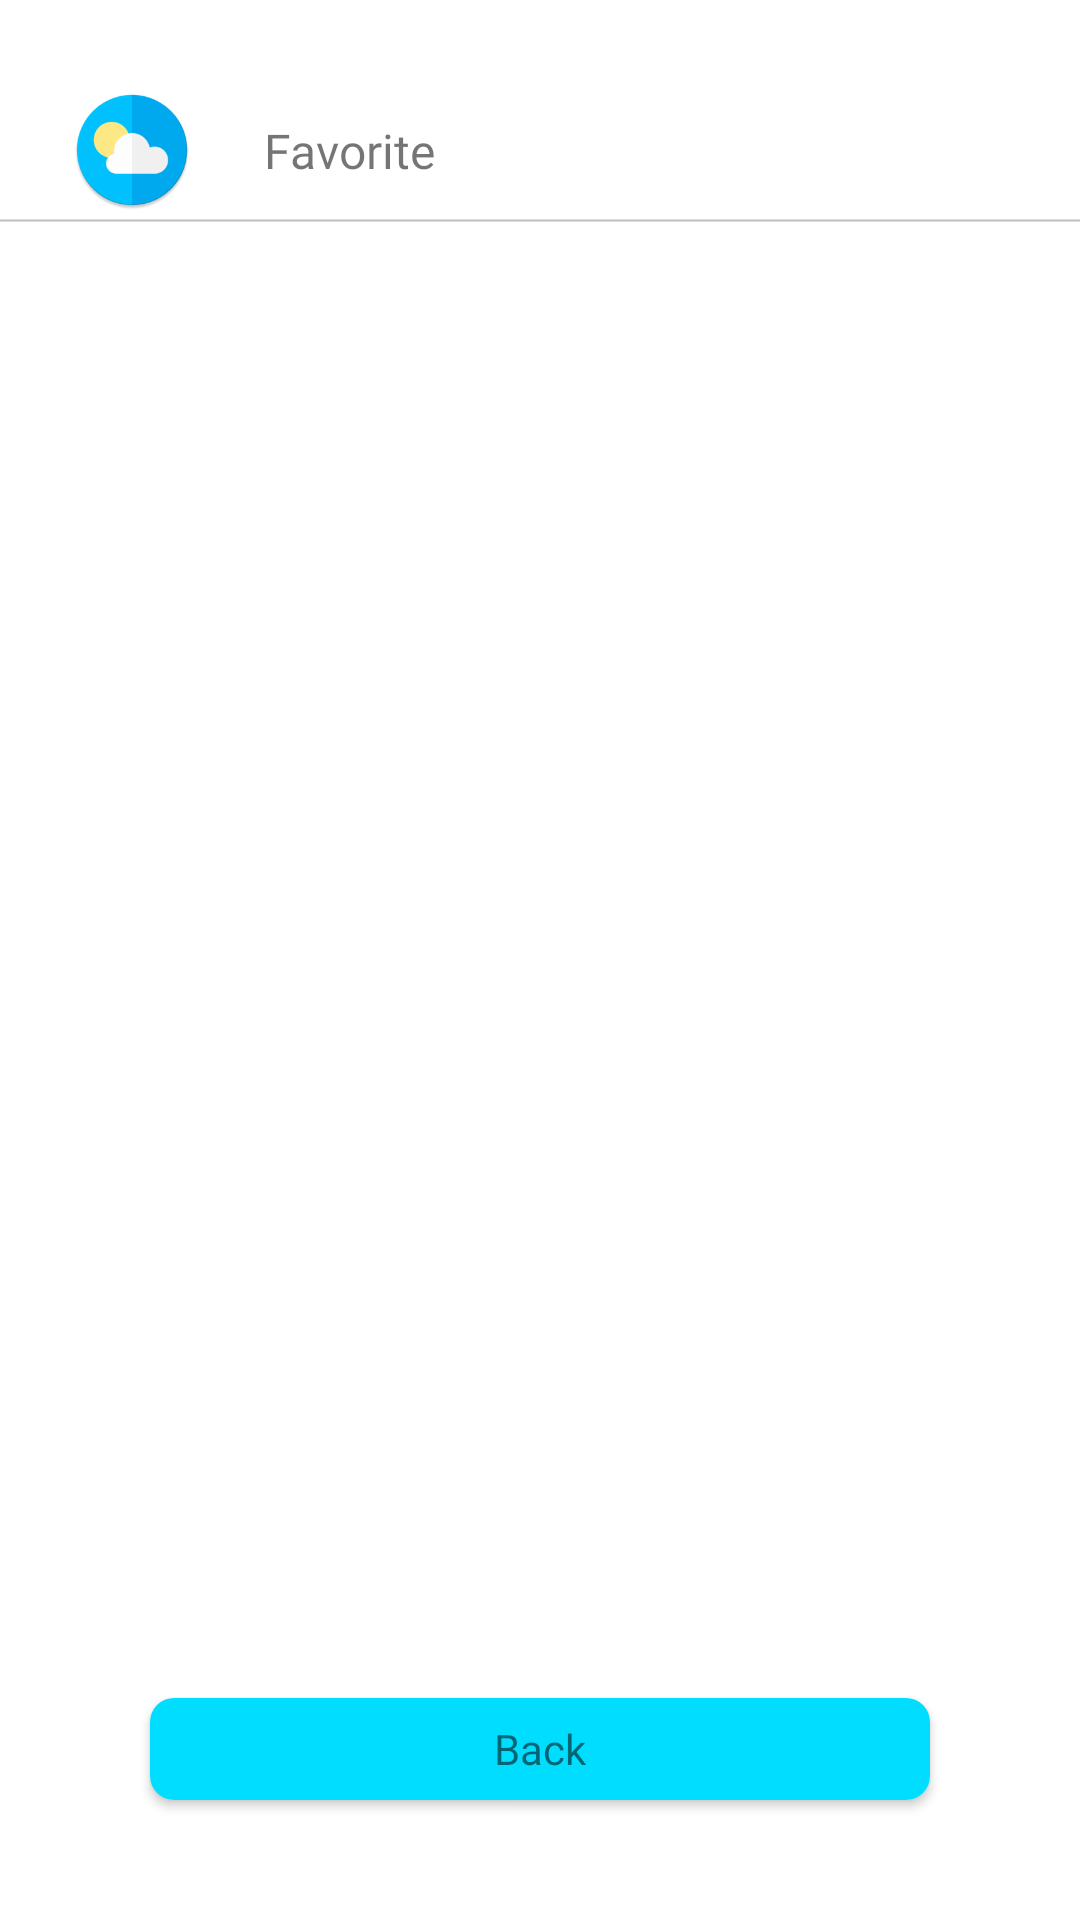

Write the Android layout XML for this screen, with the resource values it uses.
<!-- AndroidManifest.xml: application theme Theme.WeatherApp -->
<!-- res/layout/activity_favorite.xml -->
<?xml version="1.0" encoding="utf-8"?>
<androidx.constraintlayout.widget.ConstraintLayout xmlns:android="http://schemas.android.com/apk/res/android"
    xmlns:app="http://schemas.android.com/apk/res-auto"
    xmlns:tools="http://schemas.android.com/tools"
    android:layout_width="match_parent"
    android:layout_height="match_parent"
    tools:context=".ui.favorite.FavoriteActivity">

    <ImageView
        android:id="@+id/ivAppIcon"
        android:layout_width="40dp"
        android:layout_height="40dp"
        android:layout_marginStart="24dp"
        android:layout_marginTop="30dp"
        android:src="@mipmap/ic_launcher_round"
        app:layout_constraintStart_toStartOf="parent"
        app:layout_constraintTop_toTopOf="parent"
        tools:ignore="ContentDescription" />

    <TextView
        android:id="@+id/tvTitle"
        android:layout_width="0dp"
        android:layout_height="wrap_content"
        android:layout_marginStart="24dp"
        android:fontFamily="@font/montserrat_semi_bold"
        android:text="@string/lbl_favorite"
        android:textSize="16sp"
        app:layout_constraintBottom_toBottomOf="@id/ivAppIcon"
        app:layout_constraintEnd_toStartOf="@id/tvDate"
        app:layout_constraintHorizontal_weight="2"
        app:layout_constraintStart_toEndOf="@id/ivAppIcon"
        app:layout_constraintTop_toTopOf="@id/ivAppIcon" />

    <TextView
        android:id="@+id/tvDate"
        android:layout_width="0dp"
        android:layout_height="wrap_content"
        android:layout_marginEnd="24dp"
        android:fontFamily="@font/montserrat_regular"
        android:textAlignment="textEnd"
        android:textSize="11sp"
        app:layout_constraintBottom_toBottomOf="@id/tvTitle"
        app:layout_constraintEnd_toEndOf="parent"
        app:layout_constraintHorizontal_weight="1"
        app:layout_constraintStart_toEndOf="@id/tvTitle"
        app:layout_constraintTop_toTopOf="@id/tvTitle"
        tools:text="20 May, 2024" />

    <ProgressBar
        android:id="@+id/defaultLoading"
        style="?android:attr/progressBarStyleHorizontal"
        android:layout_width="0dp"
        android:layout_height="3dp"
        android:layout_marginTop="2dp"
        android:indeterminate="true"
        android:indeterminateBehavior="repeat"
        android:indeterminateTint="?attr/colorAccent"
        app:layout_constraintEnd_toEndOf="parent"
        app:layout_constraintStart_toStartOf="parent"
        app:layout_constraintTop_toBottomOf="@id/ivAppIcon" />

    <androidx.recyclerview.widget.RecyclerView
        android:id="@+id/rvFavorite"
        android:layout_width="0dp"
        android:layout_height="0dp"
        android:layout_marginVertical="20dp"
        app:layout_constraintBottom_toTopOf="@id/cvBack"
        app:layout_constraintEnd_toEndOf="@id/tvDate"
        app:layout_constraintStart_toStartOf="@id/ivAppIcon"
        app:layout_constraintTop_toBottomOf="@id/ivAppIcon"
        tools:itemCount="5"
        tools:listitem="@layout/item_favorite" />

    <androidx.cardview.widget.CardView
        android:id="@+id/cvBack"
        android:layout_width="0dp"
        android:layout_height="34dp"
        android:layout_marginHorizontal="50dp"
        android:layout_marginBottom="40dp"
        app:cardCornerRadius="8dp"
        android:foreground="?android:attr/selectableItemBackground"
        app:layout_constraintBottom_toBottomOf="parent"
        app:layout_constraintEnd_toEndOf="parent"
        app:layout_constraintStart_toStartOf="parent">

        <TextView
            android:layout_width="match_parent"
            android:layout_height="match_parent"
            android:fontFamily="@font/montserrat_semi_bold"
            android:gravity="center"
            android:background="?attr/colorOnPrimary"
            android:text="@string/lbl_back"
            android:textSize="14sp" />
    </androidx.cardview.widget.CardView>

</androidx.constraintlayout.widget.ConstraintLayout>
<!-- res/layout/item_favorite.xml (included above) -->
<?xml version="1.0" encoding="utf-8"?>
<androidx.cardview.widget.CardView xmlns:android="http://schemas.android.com/apk/res/android"
    xmlns:app="http://schemas.android.com/apk/res-auto"
    xmlns:tools="http://schemas.android.com/tools"
    android:layout_width="match_parent"
    android:layout_height="wrap_content"
    android:layout_marginHorizontal="8dp"
    android:layout_marginTop="4dp"
    android:layout_marginBottom="16dp"
    app:cardCornerRadius="16dp"
    android:foreground="?android:attr/selectableItemBackground">

    <androidx.constraintlayout.widget.ConstraintLayout
        android:layout_width="match_parent"
        android:layout_height="wrap_content"
        android:layout_gravity="center"
        android:paddingVertical="12dp"
        android:paddingHorizontal="18dp">

        <ImageView
            android:id="@+id/ivWeatherIcon"
            android:layout_width="30dp"
            android:layout_height="30dp"
            android:src="@drawable/ic_clear_sky"
            app:layout_constraintBottom_toBottomOf="parent"
            app:layout_constraintStart_toStartOf="parent"
            app:layout_constraintTop_toTopOf="parent"
            tools:ignore="ContentDescription" />

        <TextView
            android:id="@+id/tvName"
            android:layout_width="0dp"
            android:layout_height="wrap_content"
            android:layout_marginStart="20dp"
            android:fontFamily="@font/montserrat_semi_bold"
            android:gravity="start"
            android:textSize="14sp"
            app:layout_constraintBottom_toBottomOf="@id/ivWeatherIcon"
            app:layout_constraintEnd_toStartOf="@id/tvCondition"
            app:layout_constraintStart_toEndOf="@id/ivWeatherIcon"
            app:layout_constraintTop_toTopOf="@id/ivWeatherIcon"
            tools:text="30" />

        <TextView
            android:id="@+id/tvCondition"
            android:layout_width="0dp"
            android:layout_height="wrap_content"
            android:layout_marginStart="20dp"
            android:fontFamily="@font/montserrat_regular"
            android:gravity="end"
            android:textSize="14sp"
            app:layout_constraintBottom_toBottomOf="@id/ivWeatherIcon"
            app:layout_constraintEnd_toEndOf="parent"
            app:layout_constraintStart_toEndOf="@id/tvName"
            app:layout_constraintTop_toTopOf="@id/ivWeatherIcon"
            tools:text="30" />
    </androidx.constraintlayout.widget.ConstraintLayout>

</androidx.cardview.widget.CardView>
<!-- resources referenced by this layout -->
<resources>
  <!-- mipmap ic_launcher_round: webp bitmap (mipmap-hdpi, 3038 bytes) -->
  <string name="lbl_back">Back</string>
  <string name="lbl_favorite">Favorite</string>
  <style name="Theme.WeatherApp" parent="Theme.MaterialComponents.DayNight.NoActionBar">
          
          <item name="colorPrimary">@color/purple_500</item>
          <item name="colorPrimaryVariant">@color/purple_700</item>
          <item name="colorOnPrimary">@android:color/holo_blue_bright</item>
          
          <item name="colorSecondary">@color/teal_200</item>
          <item name="colorSecondaryVariant">@color/teal_700</item>
          <item name="colorOnSecondary">@color/white</item>
  
          <item name="colorAccent">@color/black</item>
          
          <item name="android:statusBarColor">?attr/colorOnSecondary</item>
          <item name="android:windowLightStatusBar">true</item>
          
      </style>
  <!-- not gathered from this repository: default colours our renderer supplied (Android Studio template values) -->
  <color name="purple_500">#FF6200EE</color>
  <color name="purple_700">#FF3700B3</color>
  <color name="teal_200">#FF03DAC5</color>
  <color name="teal_700">#FF018786</color>
  <color name="black">#FF000000</color>
  <color name="white">#FFFFFFFF</color>
</resources>
